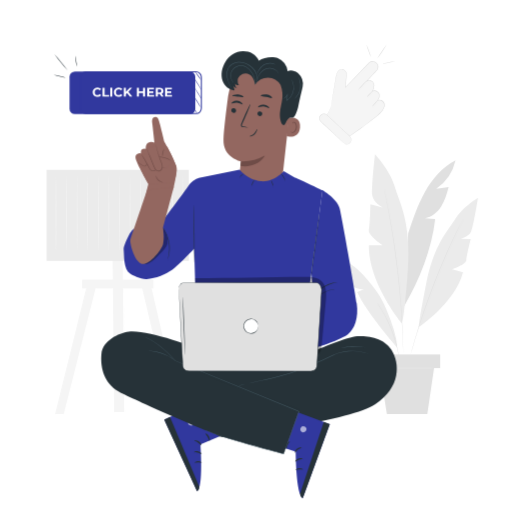
t = 0.00 s
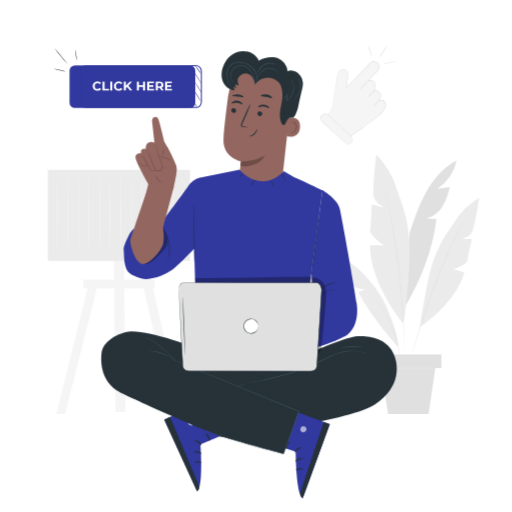
t = 1.05 s
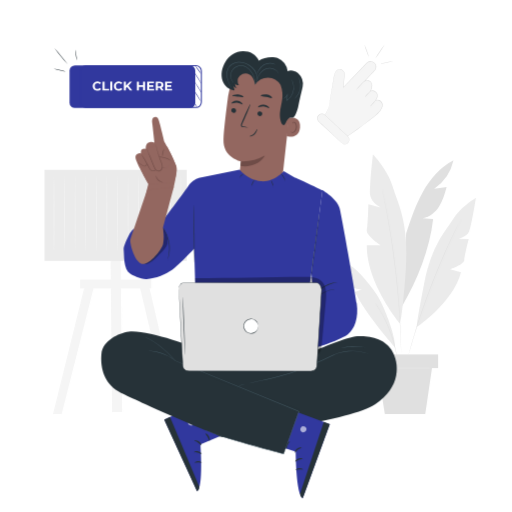
t = 1.95 s
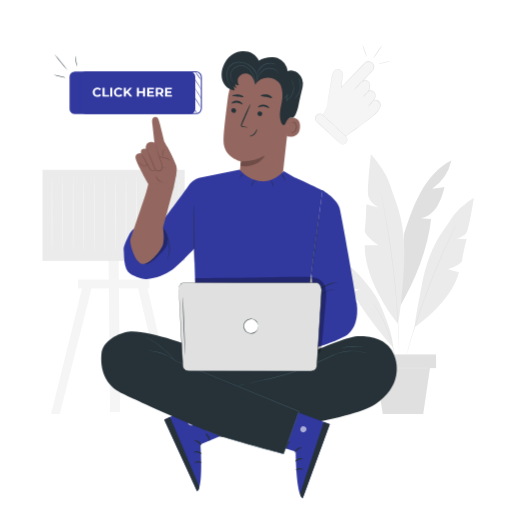
t = 3.00 s
t = 4.05 s: frame unchanged from t = 1.95 s, image omitted
t = 4.95 s: frame unchanged from t = 1.05 s, image omitted

The animated SVG that drew these frames (rendered in a browser with its animation timeline set to each time). Animation: 2 CSS @keyframes rules; one cycle of 6.00 s, repeats indefinitely.

<svg class="animated" id="freepik_stories-click-here" xmlns="http://www.w3.org/2000/svg" viewBox="0 0 500 500" version="1.1" xmlns:xlink="http://www.w3.org/1999/xlink" xmlns:svgjs="http://svgjs.com/svgjs"><style>svg#freepik_stories-click-here:not(.animated) .animable {opacity: 0;}svg#freepik_stories-click-here.animated #freepik--background-complete--inject-2 {animation: 6s Infinite  linear shake;animation-delay: 0s;}svg#freepik_stories-click-here.animated #freepik--Button--inject-2 {animation: 1.5s Infinite  linear floating;animation-delay: 0s;}            @keyframes shake {                10%, 90% {                    transform: translate3d(-1px, 0, 0);                  }                  20%, 80% {                    transform: translate3d(2px, 0, 0);                  }                  30%, 50%, 70% {                    transform: translate3d(-4px, 0, 0);                  }                  40%, 60% {                    transform: translate3d(4px, 0, 0);                  }            }                    @keyframes floating {                0% {                    opacity: 1;                    transform: translateY(0px);                }                50% {                    transform: translateY(-10px);                }                100% {                    opacity: 1;                    transform: translateY(0px);                }            }        .animator-hidden { display: none; }</style><g id="freepik--background-complete--inject-2" class="animable" style="transform-origin: 256.145px 223.765px;"><path d="M444.85,156.54c-12.92,6.69-22.82,18.2-29.94,30.87S403.2,214,398.66,227.8l-4,71.21c15-25.55,27.08-55.59,30.34-85l-10-.89c6.71-1,12.34-5.88,15.92-11.64s5.42-12.39,7.22-18.93L426,184.33A45.25,45.25,0,0,0,444.85,156.54Z" style="fill: rgb(224, 224, 224); transform-origin: 419.755px 227.775px;" id="elkre3xu99sgk" class="animable"></path><path d="M392.46,315.69s-32.62-39-32.24-76.26h13.17s-14.31-9.4-13.17-14.67,1.5-25.21,1.5-25.21l12,3s-9-4.51-10.16-11.66,2.63-40.26,2.63-40.26,14.68,15.43,19.2,31.23,16.37,34.24,12.89,82.39S392.46,315.69,392.46,315.69Z" style="fill: rgb(235, 235, 235); transform-origin: 379.533px 233.16px;" id="elzlapb8a3pu" class="animable"></path><path d="M409,319.38s35.33-23.53,43.18-53.56l-10.59-2.88s13.56-4.43,13.81-8.91,4.3-20.6,4.3-20.6l-10.34-.21s8.25-1.66,10.72-7.16,6.7-32.94,6.7-32.94S451.59,202.31,444.5,214,423.84,238,416.1,277.45,409,319.38,409,319.38Z" style="fill: rgb(235, 235, 235); transform-origin: 437.884px 256.25px;" id="elr2l5x2wzuup" class="animable"></path><path d="M375.15,184.66a2.13,2.13,0,0,1,.11.41l.28,1.2c.24,1.08.59,2.64,1,4.63s1,4.48,1.54,7.35,1.25,6.13,1.91,9.75c1.39,7.24,2.86,15.89,4.38,25.51s2.93,20.24,4.24,31.4,2.27,21.84,3,31.55,1.26,18.47,1.56,25.83c.19,3.68.27,7,.37,9.94s.15,5.44.17,7.5.05,3.63.06,4.74v1.24c0,.27,0,.42,0,.42a1.8,1.8,0,0,1,0-.42c0-.31,0-.71-.05-1.24,0-1.11-.09-2.7-.16-4.74s-.14-4.57-.27-7.49-.23-6.26-.44-9.93c-.34-7.36-.92-16.11-1.67-25.81s-1.8-20.37-3.08-31.53-2.75-21.76-4.2-31.39-2.92-18.27-4.26-25.51c-.64-3.63-1.29-6.89-1.84-9.77s-1-5.34-1.45-7.36-.71-3.56-.93-4.65c-.1-.51-.17-.91-.23-1.21A2.26,2.26,0,0,1,375.15,184.66Z" style="fill: rgb(224, 224, 224); transform-origin: 384.46px 265.395px;" id="elucb2u92rs8c" class="animable"></path><path d="M387.93,339.58s-29.84-33.84-39.11-54.3l7-3c-5.08.84-10.27-1.34-14.2-4.65S334.8,270,332,265.69l9.21-1.55a34.25,34.25,0,0,1-20.13-15.59c10.87,1.79,20.71,7.76,28.82,15.22,6.56,6,12.12,13.06,17.46,20.22a69,69,0,0,1,6.79,11.15C379.13,305.5,388,327.15,387.93,339.58Z" style="fill: rgb(235, 235, 235); transform-origin: 354.505px 294.065px;" id="el37y533uykkj" class="animable"></path><path d="M452.64,212.82a1.77,1.77,0,0,1-.14.35c-.12.24-.27.57-.46,1-.43.88-1.05,2.14-1.83,3.75s-1.77,3.61-2.88,5.94-2.39,4.95-3.74,7.89c-2.76,5.86-5.92,12.89-9.33,20.75s-7,16.57-10.54,25.78-6.76,18.07-9.55,26.17-5.16,15.43-7.06,21.62c-1,3.08-1.8,5.9-2.55,8.36s-1.37,4.59-1.87,6.33-.9,3.06-1.17,4l-.32,1a2.47,2.47,0,0,1-.13.35,1.87,1.87,0,0,1,.08-.37q.09-.39.27-1.05c.25-.95.61-2.3,1.08-4s1.06-3.88,1.78-6.35,1.51-5.3,2.47-8.39c1.86-6.2,4.22-13.55,7-21.67s6-17,9.52-26.2,7.19-17.92,10.59-25.78,6.64-14.87,9.44-20.71c1.37-2.94,2.68-5.56,3.81-7.87s2.13-4.29,3-5.9l1.91-3.71q.33-.6.51-1A2.83,2.83,0,0,1,452.64,212.82Z" style="fill: rgb(224, 224, 224); transform-origin: 426.855px 279.465px;" id="elkgl6r6p95s" class="animable"></path><path d="M390.46,354.09a4.4,4.4,0,0,1-.13-.63c-.07-.46-.17-1.06-.28-1.79s-.26-1.74-.46-2.84-.39-2.37-.69-3.75c-.53-2.77-1.3-6.05-2.27-9.65s-2.25-7.5-3.76-11.53-3.19-7.78-4.81-11.14-3.24-6.31-4.67-8.74c-.69-1.23-1.38-2.3-2-3.26s-1.1-1.78-1.54-2.44l-1-1.53a2.56,2.56,0,0,1-.31-.56,3.31,3.31,0,0,1,.4.5l1.05,1.48c.46.64,1,1.44,1.61,2.39s1.32,2,2,3.23c1.48,2.42,3.11,5.37,4.79,8.72s3.33,7.13,4.87,11.17,2.74,8,3.73,11.59,1.68,6.91,2.17,9.7c.28,1.39.44,2.66.61,3.77s.3,2.07.38,2.86.14,1.34.18,1.81A2.58,2.58,0,0,1,390.46,354.09Z" style="fill: rgb(224, 224, 224); transform-origin: 379.5px 325.16px;" id="elwodv8qxoz78" class="animable"></path><rect x="364.52" y="346.13" width="65.32" height="13.32" style="fill: rgb(224, 224, 224); transform-origin: 397.18px 352.79px;" id="elsrt70l3k8c" class="animable"></rect><polygon points="370.75 359.44 377.81 404.24 417.28 404.24 423.87 359.44 370.75 359.44" style="fill: rgb(224, 224, 224); transform-origin: 397.31px 381.84px;" id="elyo2xpxv5sfn" class="animable"></polygon><path d="M425.84,359.44c0,.15-12.36.26-27.6.26s-27.6-.11-27.6-.26,12.36-.26,27.6-.26S425.84,359.3,425.84,359.44Z" style="fill: rgb(235, 235, 235); transform-origin: 398.24px 359.44px;" id="eljkkvucupfj" class="animable"></path><path d="M323.36,103.16a28.71,28.71,0,0,1-4.36,9.32l4.29,4h0L341.59,133l-.43.2s15.84-11.06,20.22-14.67c3.61-3,13.27-9.12,14.06-15.08a5.11,5.11,0,0,0-2.84-5.23,4,4,0,0,0-4.17.33s4.26-5,.89-8.28-6-.71-6-.71,4.17-6.35.3-9.87a5,5,0,0,0-5.65-.3l1.57-1.68L367.63,69a5.43,5.43,0,0,0,0-7.5,5.28,5.28,0,0,0-7.57.06L337.3,85.38l1.16-13c.29-3.37-4.26-5.81-6.28-4.57,0,0-3.11,1.21-4,6.48C327.59,78.27,323.36,103.16,323.36,103.16Z" style="fill: rgb(245, 245, 245); transform-origin: 347.24px 96.5655px;" id="elw8sc2p4a8tr" class="animable"></path><path d="M323.36,103.16s0-.22.08-.65.16-1.07.29-1.89c.27-1.68.66-4.12,1.17-7.27l1.9-11.52q.56-3.37,1.19-7.21a12.34,12.34,0,0,1,1.17-3.86,6.78,6.78,0,0,1,2.95-3.1l0,0a3.46,3.46,0,0,1,2.6-.19A6.27,6.27,0,0,1,337,68.77a4.94,4.94,0,0,1,1.53,2.28c.07.23.09.47.14.7s0,.49,0,.72l-.12,1.37q-.48,5.52-1,11.56l-.42-.19,20.73-21.66c.47-.48.93-1,1.4-1.46a10.37,10.37,0,0,1,1.52-1.42,5.64,5.64,0,0,1,4.12-.89,5.49,5.49,0,0,1,4.44,6.54,6,6,0,0,1-.83,2.06A12.09,12.09,0,0,1,367.09,70l-2.94,3.15-6,6.39-.35-.45a5.51,5.51,0,0,1,3.91-.63,5.34,5.34,0,0,1,1.59.63,2.42,2.42,0,0,1,.68.55,5,5,0,0,1,.56.66,5.44,5.44,0,0,1,1,3.2,12.49,12.49,0,0,1-2,6.17l-.44-.36a4.1,4.1,0,0,1,4.07-.8A5.87,5.87,0,0,1,369,89.61a5,5,0,0,1,.74.72l.35.4.27.46a5.08,5.08,0,0,1,.21,4,11.34,11.34,0,0,1-1.93,3.49l-.37-.41a4.3,4.3,0,0,1,4.1-.5,5.36,5.36,0,0,1,3.38,4.87,7.47,7.47,0,0,1-.32,2,13.06,13.06,0,0,1-1.88,3.47c-3.21,4.11-7.38,7-11.13,9.85s-7.46,5.65-11,8.2l-10.15,7.15-.21-.36.43-.2-.05.35L323.2,116.59h.19l-.1.1-.1-.09-4.27-4-.07-.07.06-.08a29.48,29.48,0,0,0,3.6-6.73c.31-.81.51-1.45.64-1.88s.21-.64.21-.64a18.17,18.17,0,0,1-.74,2.56,28.37,28.37,0,0,1-3.53,6.83v-.15c1.24,1.15,2.62,2.42,4.3,4h-.19l.09-.1.11.09,18.34,16.46.24.21-.29.13-.43.2L341,133l10.12-7.19c3.52-2.56,7.25-5.21,10.95-8.21s7.9-5.76,11-9.78a12.34,12.34,0,0,0,1.79-3.31,7.29,7.29,0,0,0,.3-1.84,5,5,0,0,0-.4-1.81,4.83,4.83,0,0,0-2.64-2.56,3.77,3.77,0,0,0-3.59.45L367,99.88l1.22-1.52a10.52,10.52,0,0,0,1.81-3.3,4.48,4.48,0,0,0-.17-3.61A5.67,5.67,0,0,0,367,89.09a3.54,3.54,0,0,0-3.49.66L362.13,91l.95-1.59a11.83,11.83,0,0,0,1.9-5.86,4.35,4.35,0,0,0-3.37-4.49,4.92,4.92,0,0,0-3.5.58l-1.59.88,1.24-1.32,6-6.39q1.49-1.58,2.94-3.15A11,11,0,0,0,368,68.07a5.47,5.47,0,0,0,.75-1.86A5,5,0,0,0,368,62.4a5,5,0,0,0-3.23-2.07,5.05,5.05,0,0,0-3.71.79,10.08,10.08,0,0,0-1.44,1.35l-1.4,1.46L337.47,85.54,337,86l.07-.68c.36-4,.71-7.88,1.05-11.55a7.09,7.09,0,0,0,0-2.64,4.54,4.54,0,0,0-1.39-2.08,5.7,5.7,0,0,0-2.16-1.2,3.07,3.07,0,0,0-2.28.13h0l0,0a6.43,6.43,0,0,0-2.75,2.9,11.83,11.83,0,0,0-1.15,3.74c-.44,2.55-.86,5-1.24,7.21-.78,4.48-1.45,8.34-2,11.5s-1,5.58-1.28,7.25c-.15.82-.26,1.44-.35,1.88S323.36,103.16,323.36,103.16Z" style="fill: rgb(224, 224, 224); transform-origin: 347.3px 96.5642px;" id="el807rylnbr77" class="animable"></path><g id="elpwnyzeqiv5p"><path d="M327.36,106.27h.3a4.25,4.25,0,0,1,4.25,4.25v30.86a4.24,4.24,0,0,1-4.24,4.24h-.3a4.25,4.25,0,0,1-4.25-4.25V110.52a4.24,4.24,0,0,1,4.24-4.24Z" style="fill: rgb(245, 245, 245); transform-origin: 327.515px 125.945px; transform: rotate(-46.93deg);" class="animable" id="elm1phutrntb"></path></g><path d="M335.78,139.69s.24.2.75.49a4.22,4.22,0,0,0,4.17,0,5.31,5.31,0,0,0,1.55-1.49,4.07,4.07,0,0,0-.22-4.84l-23-21.43a4,4,0,0,0-4-.87,4.55,4.55,0,0,0-2.76,2.88,4,4,0,0,0,.83,3.73c.95.95,2,1.89,2.95,2.79l10.29,9.71,6.9,6.57,1.86,1.81a5.3,5.3,0,0,1,.62.66,6,6,0,0,1-.7-.58l-1.93-1.73-7-6.44-10.37-9.61c-1-.92-2-1.8-3-2.82a4.53,4.53,0,0,1-1-4.24,5.15,5.15,0,0,1,3.13-3.27,4.57,4.57,0,0,1,4.51,1c9,8.41,17.1,16,22.91,21.6a4.42,4.42,0,0,1,.17,5.27,5.29,5.29,0,0,1-1.68,1.54,4.31,4.31,0,0,1-1.84.53,4.24,4.24,0,0,1-2.52-.65A2.83,2.83,0,0,1,335.78,139.69Z" style="fill: rgb(224, 224, 224); transform-origin: 327.393px 125.874px;" id="elny1gpajltv9" class="animable"></path><path d="M349.52,88a36.74,36.74,0,0,1,4.15-4.85,35.83,35.83,0,0,1,4.56-4.46,36.71,36.71,0,0,1-4.14,4.85A35.5,35.5,0,0,1,349.52,88Z" style="fill: rgb(224, 224, 224); transform-origin: 353.875px 83.345px;" id="el1mf1m0dojs6" class="animable"></path><path d="M358.14,94.89a12.88,12.88,0,0,1,2.38-3,13.41,13.41,0,0,1,2.79-2.58,12.58,12.58,0,0,1-2.38,3A12.85,12.85,0,0,1,358.14,94.89Z" style="fill: rgb(224, 224, 224); transform-origin: 360.725px 92.1px;" id="elhk3ibsi7y" class="animable"></path><path d="M363.27,104.06a12.91,12.91,0,0,1,2.38-3,12.52,12.52,0,0,1,2.8-2.57,13,13,0,0,1-2.38,3A12.73,12.73,0,0,1,363.27,104.06Z" style="fill: rgb(224, 224, 224); transform-origin: 365.86px 101.275px;" id="elkjcnb5rd9ls" class="animable"></path><path d="M362.35,55.88a37.83,37.83,0,0,1-2.52-6.12,38.56,38.56,0,0,1-2-6.31,38.43,38.43,0,0,1,2.52,6.12A38.56,38.56,0,0,1,362.35,55.88Z" style="fill: rgb(224, 224, 224); transform-origin: 360.09px 49.665px;" id="elik96391xmk" class="animable"></path><path d="M368.3,57.33a64,64,0,0,1,4.53-7.18,63.48,63.48,0,0,1,5-6.86,64.28,64.28,0,0,1-4.54,7.18A62.69,62.69,0,0,1,368.3,57.33Z" style="fill: rgb(224, 224, 224); transform-origin: 373.065px 50.31px;" id="elqtsl26bhtf" class="animable"></path><path d="M372.63,62.42a43.22,43.22,0,0,1,6.68-1.7,42.28,42.28,0,0,1,6.79-1.15,40.58,40.58,0,0,1-6.67,1.71A41.56,41.56,0,0,1,372.63,62.42Z" style="fill: rgb(224, 224, 224); transform-origin: 379.365px 60.995px;" id="eluxn2teha0q" class="animable"></path><polygon points="85.93 274.4 53.82 404.23 62.27 404.23 95.17 274.4 85.93 274.4" style="fill: rgb(245, 245, 245); transform-origin: 74.495px 339.315px;" id="elxxsiuefvz5a" class="animable"></polygon><polygon points="146.41 274.4 176.45 404.23 168 404.23 137.16 274.4 146.41 274.4" style="fill: rgb(245, 245, 245); transform-origin: 156.805px 339.315px;" id="elha73jnmr7td" class="animable"></polygon><polygon points="121.31 402.32 111.47 402.32 110 253.31 119.84 253.31 121.31 402.32" style="fill: rgb(245, 245, 245); transform-origin: 115.655px 327.815px;" id="el4lolpu9957c" class="animable"></polygon><rect x="45.51" y="165.8" width="138.83" height="88.94" style="fill: rgb(235, 235, 235); transform-origin: 114.925px 210.27px;" id="el3ukl06kh7x9" class="animable"></rect><rect x="80.12" y="273.04" width="69.68" height="8.59" style="fill: rgb(245, 245, 245); transform-origin: 114.96px 277.335px;" id="el24ha18i27f8" class="animable"></rect><path d="M54.73,243.14a8.48,8.48,0,0,1,.1,1.63h-.19c-.14-4.35-.25-18.76-.25-35.84,0-10.3.08-19.63.1-26.49,0-3.32.08-6,.11-8,0-.89,0-1.61.06-2.19a4.12,4.12,0,0,1,.07-.76,2.67,2.67,0,0,1,.07.76c0,.58,0,1.3.07,2.19,0,2,.06,4.71.11,8,0,6.86.06,16.19.1,26.49,0,17.08-.11,31.49-.25,35.84h-.19A10.77,10.77,0,0,1,54.73,243.14Z" style="fill: rgb(245, 245, 245); transform-origin: 54.735px 208.13px;" id="elvdfsowdob79" class="animable"></path><path d="M65.07,243.14a10.77,10.77,0,0,1,.09,1.63H65c-.14-4.35-.25-18.76-.25-35.84,0-10.3.08-19.63.1-26.49.05-3.32.09-6,.11-8,0-.89,0-1.61.07-2.19a2.67,2.67,0,0,1,.07-.76,3.75,3.75,0,0,1,.06.76c0,.58,0,1.3.07,2.19,0,2,.06,4.71.11,8,0,6.86.06,16.19.1,26.49,0,17.08-.11,31.49-.25,35.84H65A8.48,8.48,0,0,1,65.07,243.14Z" style="fill: rgb(245, 245, 245); transform-origin: 65.095px 208.13px;" id="el2nfq96law3j" class="animable"></path><path d="M75.4,243.14a10.77,10.77,0,0,1,.09,1.63H75.3c-.14-4.35-.24-18.76-.24-35.84,0-10.3.07-19.63.1-26.49,0-3.32.08-6,.11-8,0-.89,0-1.61.06-2.19a3.23,3.23,0,0,1,.07-.76,3.23,3.23,0,0,1,.07.76c0,.58,0,1.3.06,2.19,0,2,.07,4.71.11,8,0,6.86.06,16.19.1,26.49,0,17.08-.1,31.49-.25,35.84H75.3A9.71,9.71,0,0,1,75.4,243.14Z" style="fill: rgb(245, 245, 245); transform-origin: 75.4px 208.13px;" id="el9annoul7dte" class="animable"></path><path d="M85.73,243.14a9.71,9.71,0,0,1,.1,1.63h-.19c-.15-4.35-.25-18.76-.25-35.84,0-10.3.07-19.63.1-26.49,0-3.32.08-6,.11-8,0-.89.05-1.61.06-2.19a3.23,3.23,0,0,1,.07-.76,3.23,3.23,0,0,1,.07.76c0,.58,0,1.3.06,2.19,0,2,.07,4.71.11,8,0,6.86.06,16.19.1,26.49,0,17.08-.1,31.49-.24,35.84h-.19A10.77,10.77,0,0,1,85.73,243.14Z" style="fill: rgb(245, 245, 245); transform-origin: 85.73px 208.13px;" id="el88koe6ytctu" class="animable"></path><path d="M96.06,243.14a8.48,8.48,0,0,1,.1,1.63H96c-.14-4.35-.25-18.76-.25-35.84,0-10.3.08-19.63.1-26.49.05-3.32.08-6,.11-8,0-.89,0-1.61.06-2.19a4.12,4.12,0,0,1,.07-.76,2.67,2.67,0,0,1,.07.76c0,.58,0,1.3.07,2.19,0,2,.06,4.71.11,8,0,6.86.06,16.19.1,26.49,0,17.08-.11,31.49-.25,35.84H96A10.77,10.77,0,0,1,96.06,243.14Z" style="fill: rgb(245, 245, 245); transform-origin: 96.095px 208.13px;" id="elcc0svkfh4m7" class="animable"></path><path d="M106.4,243.14a10.77,10.77,0,0,1,.09,1.63h-.19c-.14-4.35-.25-18.76-.25-35.84,0-10.3.08-19.63.1-26.49,0-3.32.09-6,.11-8,0-.89,0-1.61.07-2.19a2.67,2.67,0,0,1,.07-.76,3.75,3.75,0,0,1,.06.76c0,.58,0,1.3.07,2.19,0,2,.06,4.71.11,8,0,6.86.06,16.19.1,26.49,0,17.08-.11,31.49-.25,35.84h-.19A8.48,8.48,0,0,1,106.4,243.14Z" style="fill: rgb(245, 245, 245); transform-origin: 106.395px 208.13px;" id="el44ae8ugvb73" class="animable"></path><path d="M116.73,243.14a10.77,10.77,0,0,1,.09,1.63h-.19c-.14-4.35-.24-18.76-.24-35.84,0-10.3.07-19.63.1-26.49,0-3.32.08-6,.11-8,0-.89,0-1.61.06-2.19a3.23,3.23,0,0,1,.07-.76,3.23,3.23,0,0,1,.07.76c0,.58,0,1.3.06,2.19,0,2,.07,4.71.11,8,0,6.86.06,16.19.1,26.49,0,17.08-.1,31.49-.25,35.84h-.19A9.71,9.71,0,0,1,116.73,243.14Z" style="fill: rgb(245, 245, 245); transform-origin: 116.73px 208.13px;" id="ellybe71ywbem" class="animable"></path><path d="M127.06,243.14a9.71,9.71,0,0,1,.1,1.63H127c-.15-4.35-.25-18.76-.25-35.84,0-10.3.07-19.63.1-26.49,0-3.32.08-6,.11-8,0-.89,0-1.61.06-2.19a3.23,3.23,0,0,1,.07-.76,3.23,3.23,0,0,1,.07.76c0,.58,0,1.3.06,2.19,0,2,.07,4.71.11,8,0,6.86.06,16.19.1,26.49,0,17.08-.1,31.49-.24,35.84H127A10.77,10.77,0,0,1,127.06,243.14Z" style="fill: rgb(245, 245, 245); transform-origin: 127.09px 208.13px;" id="eldg3zeuku8pn" class="animable"></path><path d="M137.39,243.14a8.48,8.48,0,0,1,.1,1.63h-.19c-.14-4.35-.25-18.76-.25-35.84,0-10.3.08-19.63.1-26.49,0-3.32.08-6,.11-8,0-.89.05-1.61.06-2.19a4.12,4.12,0,0,1,.07-.76,2.67,2.67,0,0,1,.07.76c0,.58,0,1.3.07,2.19,0,2,.06,4.71.11,8,0,6.86.06,16.19.1,26.49,0,17.08-.11,31.49-.25,35.84h-.19A10.77,10.77,0,0,1,137.39,243.14Z" style="fill: rgb(245, 245, 245); transform-origin: 137.395px 208.13px;" id="elaqpkdlewxsw" class="animable"></path><path d="M147.73,243.14a10.77,10.77,0,0,1,.09,1.63h-.19c-.14-4.35-.25-18.76-.25-35.84,0-10.3.08-19.63.1-26.49.05-3.32.09-6,.11-8,0-.89,0-1.61.07-2.19a2.67,2.67,0,0,1,.07-.76,4.12,4.12,0,0,1,.07.76c0,.58,0,1.3.06,2.19,0,2,.06,4.71.11,8,0,6.86.06,16.19.1,26.49,0,17.08-.11,31.49-.25,35.84h-.19A8.48,8.48,0,0,1,147.73,243.14Z" style="fill: rgb(245, 245, 245); transform-origin: 147.725px 208.13px;" id="el16prns198h2" class="animable"></path><path d="M158.06,243.14a10.77,10.77,0,0,1,.09,1.63H158c-.14-4.35-.24-18.76-.24-35.84,0-10.3.07-19.63.1-26.49,0-3.32.08-6,.11-8,0-.89,0-1.61.06-2.19a3.23,3.23,0,0,1,.07-.76,3.23,3.23,0,0,1,.07.76c0,.58,0,1.3.06,2.19,0,2,.07,4.71.11,8,0,6.86.06,16.19.1,26.49,0,17.08-.1,31.49-.25,35.84H158A9.71,9.71,0,0,1,158.06,243.14Z" style="fill: rgb(245, 245, 245); transform-origin: 158.1px 208.13px;" id="elofe9mcxz2g" class="animable"></path><path d="M168.39,243.14a9.71,9.71,0,0,1,.1,1.63h-.19c-.15-4.35-.25-18.76-.25-35.84,0-10.3.07-19.63.1-26.49,0-3.32.08-6,.11-8,0-.89.05-1.61.06-2.19a3.23,3.23,0,0,1,.07-.76,3.23,3.23,0,0,1,.07.76c0,.58,0,1.3.06,2.19,0,2,.07,4.71.11,8,0,6.86.06,16.19.1,26.49,0,17.08-.1,31.49-.24,35.84h-.19A10.77,10.77,0,0,1,168.39,243.14Z" style="fill: rgb(245, 245, 245); transform-origin: 168.39px 208.13px;" id="eluu9h02kqsyd" class="animable"></path><path d="M178.72,243.14a8.48,8.48,0,0,1,.1,1.63h-.19c-.14-4.35-.25-18.76-.25-35.84,0-10.3.08-19.63.1-26.49.05-3.32.08-6,.11-8,0-.89,0-1.61.06-2.19a4.12,4.12,0,0,1,.07-.76,2.67,2.67,0,0,1,.07.76c0,.58,0,1.3.07,2.19,0,2,.06,4.71.11,8,0,6.86.06,16.19.1,26.49,0,17.08-.11,31.49-.25,35.84h-.19A10.77,10.77,0,0,1,178.72,243.14Z" style="fill: rgb(245, 245, 245); transform-origin: 178.725px 208.13px;" id="elmig784izx2f" class="animable"></path></g><g id="freepik--Character--inject-2" class="animable" style="transform-origin: 243.187px 268.134px;"><path d="M283.69,102.27l-7.79,70.19c-1.33,11.94-5.72,29.2-24.49,26.25h0c-16.1-3.8-18.52-19.78-17.27-30.92.59-5.28,1.07-9.69,1.1-10.23,0,0-17.68-3.67-17-21.5.33-8.61,2.44-26.31,4.54-42.29a33.22,33.22,0,0,1,34.62-28.84l1.72.08C277.6,67,286.21,83.85,283.69,102.27Z" style="fill: rgb(147, 103, 96); transform-origin: 251.17px 131.965px;" id="eljnwa52akqv" class="animable"></path><path d="M235.24,157.56a43.08,43.08,0,0,0,23.54-5.7s-6.31,12.73-24,10.23Z" style="fill: rgb(111, 76, 71); transform-origin: 246.78px 157.138px;" id="elx1fjrzg66je" class="animable"></path><path d="M252,104.73c.31.4,2.55-1,5.51-.7s5,2,5.35,1.67c.18-.16-.11-.85-1-1.65a7.48,7.48,0,0,0-4.24-1.79,7.2,7.2,0,0,0-4.43,1C252.26,103.91,251.89,104.55,252,104.73Z" style="fill: rgb(38, 50, 56); transform-origin: 257.446px 103.984px;" id="elwhxd0pw1t" class="animable"></path><path d="M251.37,110.85a2.42,2.42,0,0,0,2.2,2.55,2.31,2.31,0,0,0,2.59-2.05,2.41,2.41,0,0,0-2.2-2.54A2.31,2.31,0,0,0,251.37,110.85Z" style="fill: rgb(38, 50, 56); transform-origin: 253.765px 111.105px;" id="elcfuihxznffp" class="animable"></path><path d="M242.09,124.38c0-.16-1.66-.54-4.4-1-.7-.11-1.35-.28-1.45-.76a3.55,3.55,0,0,1,.57-2l2.34-5.22c3.25-7.44,5.64-13.57,5.34-13.69s-3.18,5.79-6.43,13.23q-1.19,2.74-2.25,5.25a4,4,0,0,0-.5,2.73,1.73,1.73,0,0,0,1.1,1.08,4.31,4.31,0,0,0,1.18.22C240.35,124.43,242.07,124.53,242.09,124.38Z" style="fill: rgb(38, 50, 56); transform-origin: 239.883px 113.08px;" id="elk56bg3sahff" class="animable"></path><path d="M254.67,93.77c.21.69,2.63.49,5.45,1s5.07,1.41,5.47.82c.19-.29-.18-1-1.07-1.65a9,9,0,0,0-4-1.68,8.76,8.76,0,0,0-4.31.31C255.14,92.94,254.59,93.44,254.67,93.77Z" style="fill: rgb(38, 50, 56); transform-origin: 260.15px 93.953px;" id="el4admezs9e56" class="animable"></path><path d="M226.88,93.77c.25.57,2.63.26,5.43.52s5.09.91,5.45.38c.16-.25-.24-.78-1.16-1.33a9.88,9.88,0,0,0-4-1.19,10.21,10.21,0,0,0-4.24.5C227.29,93,226.78,93.49,226.88,93.77Z" style="fill: rgb(38, 50, 56); transform-origin: 232.331px 93.4889px;" id="elou34xsyxc2" class="animable"></path><path d="M281.57,115.39c.31-.12,12.43-3,11.43,9.16s-13,8.64-13,8.29S281.57,115.39,281.57,115.39Z" style="fill: rgb(147, 103, 96); transform-origin: 286.529px 124.294px;" id="elcv00kmakizd" class="animable"></path><path d="M284.09,128.54c.06,0,.2.17.55.36a2.1,2.1,0,0,0,1.58.16c1.32-.36,2.57-2.31,2.81-4.5a7,7,0,0,0-.34-3.08,2.46,2.46,0,0,0-1.46-1.76,1.09,1.09,0,0,0-1.3.48c-.19.32-.13.57-.2.59s-.24-.23-.1-.72a1.31,1.31,0,0,1,.54-.72,1.59,1.59,0,0,1,1.19-.22,3,3,0,0,1,2.06,2.07,7.1,7.1,0,0,1,.46,3.45c-.28,2.45-1.72,4.64-3.52,5a2.3,2.3,0,0,1-1.92-.48C284.09,128.84,284.05,128.56,284.09,128.54Z" style="fill: rgb(111, 76, 71); transform-origin: 287.002px 124.396px;" id="elwn0ryr9ybef" class="animable"></path><path d="M243.91,133.11c-.09-.32,2.37-.74,4.31-2.76a13.76,13.76,0,0,0,2.06-2.95c.46-.84.8-1.36.93-1.3s0,.65-.3,1.58a8.92,8.92,0,0,1-2,3.34,7.23,7.23,0,0,1-3.38,2C244.56,133.27,243.93,133.22,243.91,133.11Z" style="fill: rgb(38, 50, 56); transform-origin: 247.584px 129.648px;" id="el518wnb59hsd" class="animable"></path><path d="M226,100.9c.31.4,2.55-1,5.51-.7s5,2,5.35,1.66c.18-.15-.11-.84-1-1.64a7.41,7.41,0,0,0-4.24-1.79,7.2,7.2,0,0,0-4.43,1C226.23,100.08,225.86,100.72,226,100.9Z" style="fill: rgb(38, 50, 56); transform-origin: 231.441px 100.15px;" id="el9fbi3lfjhew" class="animable"></path><path d="M225.8,107.69a2.42,2.42,0,0,0,2.2,2.55,2.31,2.31,0,0,0,2.59-2,2.39,2.39,0,0,0-2.19-2.54A2.3,2.3,0,0,0,225.8,107.69Z" style="fill: rgb(38, 50, 56); transform-origin: 228.196px 107.969px;" id="eldlv4ukt7pa6" class="animable"></path><path d="M291.18,104.51c-.89,3.39-3,11.12-6,10.43-6-1.36-5.65,8.26-8.55,7.13s-3.58-8.78-3.25-11.83c1-9.53,4.66-16.37.63-27.25a14.5,14.5,0,0,0-12.27-7.23,14.75,14.75,0,0,0-12.54,7c-.62-3.33-2.36-8.33-5.37-9.87a8.64,8.64,0,0,0-9.5,1,7,7,0,0,0-1,9.17,3.37,3.37,0,0,1-3.79-1.27,5.73,5.73,0,0,0,1.59,4.27,5.26,5.26,0,0,1-3.08-2l1,4.12c-5,.25-10.09-4.51-11.59-8.82-2.27-6.54-.79-13.22,2.75-19.16s10-10.22,17-10.32,12.79,3.05,15.6,9.37c4.42-3.28,13.49-4.59,18.54-2.43a16.17,16.17,0,0,1,9.5,12.58c3.1-1.39,6.88-.45,9.57,1.63l.65.54a14.38,14.38,0,0,1,4.48,13.17c-.32,1.92-.94,3.92-1.29,5.47C293.08,94.8,291.18,104.51,291.18,104.51Z" style="fill: rgb(38, 50, 56); transform-origin: 256.076px 86.0201px;" id="ely283ddodjpo" class="animable"></path><path d="M228.68,81.53s-.16-.09-.41-.31a7,7,0,0,1-1-1.06,10,10,0,0,1-2.09-5,9.55,9.55,0,0,1,2.17-7.6,10.32,10.32,0,0,1,8.92-3.6,11.42,11.42,0,0,1,4.81,1.76,15.4,15.4,0,0,1,3.59,3.13,18.7,18.7,0,0,1,3.77,7,18.38,18.38,0,0,1,.71,5.35c0,.64-.06,1.13-.11,1.46a2.11,2.11,0,0,1-.09.5,22.31,22.31,0,0,0-.86-7.21,18.84,18.84,0,0,0-3.79-6.84,13.22,13.22,0,0,0-8.09-4.69,9.94,9.94,0,0,0-8.49,3.4,9.25,9.25,0,0,0-2.17,7.24A10.26,10.26,0,0,0,227.41,80C228.16,81.05,228.71,81.49,228.68,81.53Z" style="fill: rgb(69, 90, 100); transform-origin: 237.114px 73.5336px;" id="el3mchn2agjcc" class="animable"></path><path d="M226.49,86.85a2.87,2.87,0,0,1-.37-.56c-.23-.38-.56-1-1-1.68a36.55,36.55,0,0,1-2.92-6.5,18.76,18.76,0,0,1-.89-4.87,13.75,13.75,0,0,1,.89-5.62,10.86,10.86,0,0,1,3.93-4.9,13.16,13.16,0,0,1,6.35-2.26,16,16,0,0,1,6.68.91,20.92,20.92,0,0,1,5.53,3,16.28,16.28,0,0,1,6.16,8.49,11.88,11.88,0,0,1-.19,7.09,9.62,9.62,0,0,1-.84,1.75,4,4,0,0,1-.4.55,15.61,15.61,0,0,0,1-2.37,11.91,11.91,0,0,0,0-6.92,16.07,16.07,0,0,0-6.09-8.21A18,18,0,0,0,232.57,61a12.83,12.83,0,0,0-6.11,2.17,10.45,10.45,0,0,0-3.77,4.66,13.42,13.42,0,0,0-.91,5.42,18.78,18.78,0,0,0,.81,4.78,40.35,40.35,0,0,0,2.75,6.51l.87,1.73A3.57,3.57,0,0,1,226.49,86.85Z" style="fill: rgb(69, 90, 100); transform-origin: 236.296px 73.6314px;" id="el2ufnqcipn92" class="animable"></path><path d="M286.85,97c-.06-.08,1.07-.91,2.46-2.65a17.26,17.26,0,0,0,3-16.3c-.69-2.12-1.45-3.3-1.36-3.34s.24.25.57.8a14.41,14.41,0,0,1,1.14,2.42,16.63,16.63,0,0,1-3.06,16.66,15,15,0,0,1-1.92,1.86A3.46,3.46,0,0,1,286.85,97Z" style="fill: rgb(69, 90, 100); transform-origin: 290.266px 85.8532px;" id="elspxmvrr0pmg" class="animable"></path><path d="M276.12,96.9c0-.05.58-.28,1.5-.94a8.55,8.55,0,0,0,2.89-3.64l.46-1.14-.08,1.23c-.11,1.66-.24,3.57-.37,5.65l-.39-.22a15.5,15.5,0,0,0,6.25-10.12,15.94,15.94,0,0,0-.16-5.54,21.84,21.84,0,0,0-1.78-4.83,1.57,1.57,0,0,1,.23.29,9.53,9.53,0,0,1,.54.88,14.46,14.46,0,0,1,1.36,3.58,15.41,15.41,0,0,1-6.16,16.14l-.43.3,0-.52.47-5.64.39.09a8.41,8.41,0,0,1-3.13,3.68,7.08,7.08,0,0,1-1.18.61A1.82,1.82,0,0,1,276.12,96.9Z" style="fill: rgb(69, 90, 100); transform-origin: 281.549px 87.945px;" id="elozw0vk9sj8" class="animable"></path><path d="M272.28,72.17a11.33,11.33,0,0,0-2.81-3.33A9.93,9.93,0,0,0,265.19,67a10.54,10.54,0,0,0-5.66.64,12.19,12.19,0,0,0-4.67,3.32,14.42,14.42,0,0,0-2.46,4,28.68,28.68,0,0,0-1.19,4.25,4.06,4.06,0,0,1,.06-1.2,14.62,14.62,0,0,1,.78-3.18,14.37,14.37,0,0,1,2.45-4.22,12.42,12.42,0,0,1,4.84-3.49,10.86,10.86,0,0,1,5.94-.63,10,10,0,0,1,4.42,2.06,8.75,8.75,0,0,1,2.12,2.51,7.27,7.27,0,0,1,.38.81A.87.87,0,0,1,272.28,72.17Z" style="fill: rgb(69, 90, 100); transform-origin: 261.735px 72.769px;" id="elhjc6uh7797r" class="animable"></path><path d="M269.32,63.25A17.35,17.35,0,0,0,266,62.07,11.8,11.8,0,0,0,258,63.4a14.75,14.75,0,0,0-5.59,6.09c-1,1.92-1.27,3.25-1.36,3.22a2.79,2.79,0,0,1,.15-.94,14.8,14.8,0,0,1,.88-2.45A14.19,14.19,0,0,1,257.72,63a11.62,11.62,0,0,1,8.4-1.24,9,9,0,0,1,2.43,1A3.22,3.22,0,0,1,269.32,63.25Z" style="fill: rgb(69, 90, 100); transform-origin: 260.185px 67.0856px;" id="elgrg6facsdu6" class="animable"></path><path d="M197.26,340.23,309,341.75s31.25-13.08,39.84-13.43,25.63.74,33.51,13.43c8.15,13.12,9.29,36.26-15.82,53.07-24.46,16.38-136.29,31.51-151.62,30.12L186.67,387s-.29-31.09,0-32.57,5-14.8,5-14.8Z" style="fill: rgb(38, 50, 56); transform-origin: 287.045px 376.648px;" id="elthzcs2c0hho" class="animable"></path><path d="M264.16,392.71l57.91,21.51-26.39,72.17c-6.74-2.94-6.93-45.34-6.93-45.34l-37.67-12.26Z" style="fill: #31389E; transform-origin: 286.575px 439.55px;" id="elt5td88tajtq" class="animable"></path><g id="eld5dele5sia"><g style="opacity: 0.6; transform-origin: 296.228px 419.262px;" class="animable" id="elbs4b0m36xyt"><path d="M293.78,417.59a3.14,3.14,0,0,1,4.11-.81,3,3,0,0,1,.84,4.06c-.87,1.28-3.17,1.82-4.36.84s-1.55-3.3-.4-4.33" style="fill: rgb(255, 255, 255); transform-origin: 296.228px 419.262px;" id="elk169kzkhyx" class="animable"></path></g></g><path d="M322.07,414.22,316.22,412,293.06,482.2s.22,3.73,2.62,4.19Z" style="fill: rgb(38, 50, 56); transform-origin: 307.565px 449.195px;" id="elu61xx4injn" class="animable"></path><path d="M288,442.08c.36.12,1.16-1.58,2.93-2.9s3.59-1.7,3.57-2.08-2.25-.59-4.36,1S287.6,442,288,442.08Z" style="fill: rgb(38, 50, 56); transform-origin: 291.183px 439.458px;" id="el66bvvjkto2a" class="animable"></path><path d="M288.32,450.8c.31.2,1.46-1.1,3.39-1.75s3.63-.43,3.75-.78-1.8-1.31-4.18-.46S288,450.67,288.32,450.8Z" style="fill: rgb(38, 50, 56); transform-origin: 291.861px 449.144px;" id="elgxm5zvjmu5b" class="animable"></path><path d="M295.8,458.41c.2-.29-1.39-1.43-3.65-1.23s-3.63,1.57-3.39,1.83,1.64-.39,3.5-.53S295.64,458.75,295.8,458.41Z" style="fill: rgb(38, 50, 56); transform-origin: 292.275px 458.114px;" id="el8s11u1sxw3o" class="animable"></path><path d="M279.68,438.34c.37,0,.48-1.83,1.34-3.77s2.06-3.27,1.83-3.56-2,.74-3,3S279.34,438.41,279.68,438.34Z" style="fill: rgb(38, 50, 56); transform-origin: 281.067px 434.652px;" id="elplpuw0llmm" class="animable"></path><path d="M271.74,433.49c.15.05.87-1.26,1.31-3.62a17.87,17.87,0,0,0,.22-4.21,20.45,20.45,0,0,0-.34-2.48,5,5,0,0,0-.46-1.4,1.62,1.62,0,0,0-1.81-.85,2.05,2.05,0,0,0-1.37,1.25,5.3,5.3,0,0,0-.31,1.42,13.5,13.5,0,0,0-.05,2.53,13.34,13.34,0,0,0,1,4.14c.94,2.24,2,3.29,2.16,3.2s-.64-1.34-1.29-3.51a15.18,15.18,0,0,1-.64-3.89,14,14,0,0,1,.12-2.31c.08-.84.31-1.49.72-1.56.16,0,.21,0,.38.23a4.3,4.3,0,0,1,.33,1,20.11,20.11,0,0,1,.39,2.3,21.64,21.64,0,0,1,.06,4C272,432,271.55,433.42,271.74,433.49Z" style="fill: rgb(38, 50, 56); transform-origin: 271.101px 427.19px;" id="elcilc09x8mvb" class="animable"></path><path d="M272.42,433.21c.1-.1-.91-1.26-3.15-2.23a12.44,12.44,0,0,0-4.13-1,13,13,0,0,0-2.54.12,3.17,3.17,0,0,0-2.66,1.64,1.78,1.78,0,0,0,.45,1.87,5.14,5.14,0,0,0,1.19.86,8.48,8.48,0,0,0,2.44.89,8.65,8.65,0,0,0,4.29-.18c2.39-.72,3.35-2,3.24-2.11s-1.26.79-3.45,1.22a9,9,0,0,1-3.82-.1,8.39,8.39,0,0,1-2.06-.83c-.73-.4-1.24-.91-1.06-1.17s.93-.76,1.65-.83a12.88,12.88,0,0,1,2.28-.18,14.31,14.31,0,0,1,3.87.62C271.11,432.53,272.29,433.39,272.42,433.21Z" style="fill: rgb(38, 50, 56); transform-origin: 266.134px 432.756px;" id="el3gac9muylp7" class="animable"></path><path d="M216.4,383.79l-56,26,32,69.88c6.48-3.46,3.34-45.75,3.34-45.75l36.59-15.18Z" style="fill: #31389E; transform-origin: 196.365px 431.73px;" id="elx7wnts89q6s" class="animable"></path><g id="elp1nn15xqgtm"><g style="opacity: 0.6; transform-origin: 186.517px 412.767px;" class="animable" id="elyxqdb1ezhh"><path d="M188.83,410.92a3.14,3.14,0,0,0-4.16-.49,3,3,0,0,0-.51,4.12c1,1.2,3.29,1.56,4.4.49s1.29-3.41.06-4.34" style="fill: rgb(255, 255, 255); transform-origin: 186.517px 412.767px;" id="ell71m4cv5xmf" class="animable"></path></g></g><path d="M160.37,409.78l5.65-2.62,28.61,68.12s.07,3.73-2.28,4.38Z" style="fill: rgb(38, 50, 56); transform-origin: 177.5px 443.41px;" id="el7njfz9f4hg7" class="animable"></path><path d="M196.57,434.88c-.35.15-1.29-1.49-3.15-2.67s-3.71-1.41-3.72-1.79,2.2-.77,4.43.7S196.91,434.81,196.57,434.88Z" style="fill: rgb(38, 50, 56); transform-origin: 193.181px 432.48px;" id="elzn6y5i3nvn" class="animable"></path><path d="M196.89,443.6c-.3.23-1.55-1-3.53-1.48s-3.65-.14-3.79-.48,1.69-1.45,4.13-.79S197.21,443.44,196.89,443.6Z" style="fill: rgb(38, 50, 56); transform-origin: 193.254px 442.136px;" id="el4yfyf0b2szx" class="animable"></path><path d="M190,451.78c-.21-.28,1.27-1.54,3.54-1.52s3.75,1.28,3.53,1.56-1.67-.26-3.53-.25S190.21,452.1,190,451.78Z" style="fill: rgb(38, 50, 56); transform-origin: 193.536px 451.08px;" id="elrsa9ytr8icg" class="animable"></path><path d="M204.52,430.5c-.38,0-.62-1.79-1.64-3.65s-2.31-3.1-2.09-3.41,2.08.58,3.25,2.8S204.86,430.54,204.52,430.5Z" style="fill: rgb(38, 50, 56); transform-origin: 202.806px 426.94px;" id="elrqsosq035jk" class="animable"></path><path d="M212.05,425c-.14.07-1-1.19-1.58-3.51a17.12,17.12,0,0,1-.56-4.18,19.65,19.65,0,0,1,.15-2.49,4.64,4.64,0,0,1,.34-1.44,1.62,1.62,0,0,1,1.74-1,2,2,0,0,1,1.47,1.13A5.2,5.2,0,0,1,214,415a13.88,13.88,0,0,1,.25,2.52,13.72,13.72,0,0,1-.64,4.19c-.76,2.31-1.78,3.45-1.9,3.36s.52-1.38,1-3.6a15.13,15.13,0,0,0,.33-3.92,13.57,13.57,0,0,0-.3-2.3c-.14-.82-.42-1.46-.84-1.5-.16,0-.21,0-.36.26a4.09,4.09,0,0,0-.24,1,19.37,19.37,0,0,0-.21,2.33,20.93,20.93,0,0,0,.25,4C211.73,423.6,212.24,425,212.05,425Z" style="fill: rgb(38, 50, 56); transform-origin: 212.08px 418.719px;" id="elpyk6f17hp6s" class="animable"></path><path d="M211.36,424.82c-.11-.1.8-1.34,2.95-2.47A12.41,12.41,0,0,1,220.9,421a3.18,3.18,0,0,1,2.79,1.42,1.81,1.81,0,0,1-.31,1.91,5.25,5.25,0,0,1-1.12.95,8.61,8.61,0,0,1-2.36,1.08,8.8,8.8,0,0,1-4.29.16c-2.44-.54-3.5-1.77-3.4-1.86s1.32.7,3.54,1a8.92,8.92,0,0,0,3.8-.4,7.87,7.87,0,0,0,2-1c.69-.45,1.17-1,1-1.24a2.17,2.17,0,0,0-1.7-.7,11.78,11.78,0,0,0-2.3,0,13.75,13.75,0,0,0-3.8.92C212.6,424,211.49,425,211.36,424.82Z" style="fill: rgb(38, 50, 56); transform-origin: 217.593px 423.84px;" id="elapd34vwir0k" class="animable"></path><path d="M191.7,339.64s-48.26-18-66-15.7c-9.93,1.31-25.46,8.89-26.65,21.62s1.93,29.76,19.1,38.05,85.71,39.05,102,43.78S277,443.22,277,443.22l15.42-44s-84.15-29.14-88.59-32.4-15.69-7.69-15.69-7.69Z" style="fill: rgb(38, 50, 56); transform-origin: 195.622px 383.478px;" id="el1os5uadsntk" class="animable"></path><path d="M359.47,345.61l-.34-.08-1-.3c-.85-.25-2.11-.62-3.75-1a40.88,40.88,0,0,0-14.17-1.05,47.9,47.9,0,0,0-9.66,1.84,34.1,34.1,0,0,0-5.09,2l-5.25,2.57c-7.22,3.45-15.29,7-23.87,10.37-17.2,6.89-33.71,10.16-45.48,12.84-5.9,1.3-10.68,2.38-14,3.16l-3.79.9-1,.22-.34.06a1,1,0,0,1,.32-.11l1-.27c.86-.23,2.12-.59,3.77-1,3.27-.84,8-2,13.93-3.32,11.76-2.77,28.22-6.09,45.36-13,8.58-3.39,16.64-6.9,23.86-10.33l5.26-2.54a34.3,34.3,0,0,1,5.17-2,46.53,46.53,0,0,1,9.75-1.79A40,40,0,0,1,354.46,344c1.64.42,2.89.82,3.74,1.11l.95.35Z" style="fill: rgb(69, 90, 100); transform-origin: 295.6px 359.869px;" id="elup6nlmh2foi" class="animable"></path><path d="M356.93,339.25c0,.09-1.47-.18-3.83-.43a57.54,57.54,0,0,0-18.45.95c-2.33.49-3.75.9-3.77.82a4.26,4.26,0,0,1,1-.39c.63-.22,1.56-.5,2.72-.79a48,48,0,0,1,9.25-1.38,49.09,49.09,0,0,1,9.33.42c1.19.18,2.14.36,2.79.51A4.72,4.72,0,0,1,356.93,339.25Z" style="fill: rgb(69, 90, 100); transform-origin: 343.905px 339.284px;" id="elpn75qof80b9" class="animable"></path><path d="M171.4,352.4c-.05.07-1.39-1-3.7-2.39a48.78,48.78,0,0,0-19.87-7c-2.7-.34-4.39-.37-4.39-.46a5,5,0,0,1,1.19-.07c.77,0,1.88,0,3.24.16a43.73,43.73,0,0,1,20,7.07,30.2,30.2,0,0,1,2.62,1.91A4.53,4.53,0,0,1,171.4,352.4Z" style="fill: rgb(69, 90, 100); transform-origin: 157.42px 347.437px;" id="elzefezif727q" class="animable"></path><path d="M195.62,418l.38.14,1.09.46c1,.4,2.38,1.06,4.27,1.79,3.76,1.49,9.31,3.53,16.44,5.88,14.25,4.65,34.74,10.59,59.26,16.76l-.27.15,14.92-41.41.14.33-18.48-7.59L171.14,352.4l0,0,0,0c-4.16-4.4-8-8.28-11.58-11.42a78.49,78.49,0,0,0-9.71-7.31,71.32,71.32,0,0,0-6.66-3.71l-1.79-.84-.6-.3.62.26,1.81.79a65,65,0,0,1,6.72,3.64,76.61,76.61,0,0,1,9.79,7.27c3.62,3.12,7.47,7,11.65,11.38l-.06,0L273.57,394l18.48,7.59.22.09-.08.24-15,41.39-.07.2-.21-.05c-24.52-6.22-45-12.22-59.24-17-7.12-2.38-12.66-4.47-16.41-6-1.88-.74-3.28-1.43-4.24-1.85l-1.08-.49Z" style="fill: rgb(69, 90, 100); transform-origin: 216.535px 386.165px;" id="ellwkuutkmivk" class="animable"></path><path d="M314.9,185.83s13.9,8,16.72,17.41c1.71,5.71,14.67,78.77,16.72,93.17s-2.28,25.08-8.42,29.86-24.77,11.14-24.77,11.14L289,345.9l-7.51-19.12L306.39,291,304,266.83Z" style="fill: #31389E; transform-origin: 315.172px 265.865px;" id="elxley5bthrec" class="animable"></path><path d="M287.59,173.21l-10.44-6s-9.51,11.12-22.48,9.76S234,165.72,234,165.72l-38.68,7.87h0c-2.59.52-7.32,2.16-11.85,8.63-5.05,7.21-29,39.2-29,39.2H137.75a12.43,12.43,0,0,0-11,6.64c-2.86,5.45-6.29,12.73-6,15.75.57,5.11-.42,19.12,6.43,23.49,2.17,1.39,9.93,5.55,16,5.27,8.89-.42,19.22-5.05,25.17-9.21,5-3.53,16.75-15.71,21.26-20.46V243l2.9,101.45,101.4-2.88,21-155.72S288.61,173.21,287.59,173.21Z" style="fill: #31389E; transform-origin: 217.821px 255.085px;" id="elrb5ng95us4" class="animable"></path><path d="M189.24,200.4c.14,0,.41,12.57.59,28.08s.22,28.09.07,28.09-.41-12.57-.59-28.08S189.1,200.4,189.24,200.4Z" style="fill: rgb(38, 50, 56); transform-origin: 189.572px 228.485px;" id="elvb4k54mepcq" class="animable"></path><path d="M327.18,282.41s-.86.14-2.39.43a29.59,29.59,0,0,0-6.28,2,40.93,40.93,0,0,0-8.36,5.05,72.82,72.82,0,0,0-8.81,8.15c-2.9,3.13-5.54,6.22-8,9a97.6,97.6,0,0,1-6.91,7,50.57,50.57,0,0,1-5.19,4.16c-.64.45-1.17.75-1.52,1a2.56,2.56,0,0,1-.55.3,3.14,3.14,0,0,1,.49-.39c.33-.25.84-.58,1.46-1.06a56.12,56.12,0,0,0,5.06-4.26c2.05-1.9,4.34-4.32,6.8-7.09s5.1-5.87,8-9a71.31,71.31,0,0,1,8.9-8.17,39.78,39.78,0,0,1,8.5-5,27.43,27.43,0,0,1,6.39-1.86c.78-.15,1.39-.15,1.8-.2A2.5,2.5,0,0,1,327.18,282.41Z" style="fill: rgb(38, 50, 56); transform-origin: 303.175px 300.955px;" id="elaqbjyji3iq" class="animable"></path><path d="M329.48,275.54c0,.09-1.54.31-4,1a36.63,36.63,0,0,0-16.61,9.89c-1.74,1.81-2.67,3.07-2.74,3a4.51,4.51,0,0,1,.58-.93,22.84,22.84,0,0,1,1.89-2.33,33.26,33.26,0,0,1,16.78-10,26.52,26.52,0,0,1,2.95-.55A4.16,4.16,0,0,1,329.48,275.54Z" style="fill: rgb(38, 50, 56); transform-origin: 317.805px 282.481px;" id="el81dh4cmcxh2" class="animable"></path><g id="elzy2ghgg3gk"><g style="opacity: 0.3; transform-origin: 152.321px 240.16px;" class="animable" id="ell0xjh6dk7oh"><path d="M140.75,257.73c5.37,1.46,11.81-6.26,16.69-11.09,2.53-2.52,5.17-5.2,6.11-8.65a13.74,13.74,0,0,0-.85-8.65,31.57,31.57,0,0,0-3.57-6.93c.45,4.17,1.48,10.55.08,15.79-1.17,4.37-3.94,7.84-6.88,11.14-3.1,3.49-6.78,7.15-11.58,8.39" id="el29hl2xynwx7" class="animable" style="transform-origin: 152.321px 240.16px;"></path></g></g><path d="M163.7,253.31c-.1,0,.52-1.77,1-4.68a34.67,34.67,0,0,0,.49-5.15,38,38,0,0,0-.42-6.31,38.77,38.77,0,0,0-1.54-6.14,35.4,35.4,0,0,0-2.06-4.75c-1.37-2.62-2.5-4.08-2.42-4.14a5.51,5.51,0,0,1,.83,1,12.17,12.17,0,0,1,.87,1.24c.32.5.7,1.06,1.05,1.72a32.68,32.68,0,0,1,2.18,4.76,35.72,35.72,0,0,1,1.6,6.22,35.13,35.13,0,0,1,.39,6.41,30.6,30.6,0,0,1-.61,5.21c-.12.74-.31,1.38-.46,2a14.55,14.55,0,0,1-.44,1.45A6.57,6.57,0,0,1,163.7,253.31Z" style="fill: rgb(38, 50, 56); transform-origin: 162.216px 237.725px;" id="elzgnrjna2j5m" class="animable"></path><path d="M238.24,169.64c.07.13-1.12.82-2.36,1.94s-2.08,2.21-2.2,2.12a7.55,7.55,0,0,1,4.56-4.06Z" style="fill: rgb(38, 50, 56); transform-origin: 235.961px 171.673px;" id="elhfzvh10jdd7" class="animable"></path><path d="M248.79,175.77c.11.11-.91,1.2-1.73,2.82s-1.13,3.08-1.28,3a5.62,5.62,0,0,1,.82-3.29A5.68,5.68,0,0,1,248.79,175.77Z" style="fill: rgb(38, 50, 56); transform-origin: 247.284px 178.682px;" id="elq5z15jzssaa" class="animable"></path><path d="M266.86,182.13a16.51,16.51,0,0,1-1.16-3,15.21,15.21,0,0,1-1-3.07,7.76,7.76,0,0,1,1.52,2.9A7.48,7.48,0,0,1,266.86,182.13Z" style="fill: rgb(38, 50, 56); transform-origin: 265.781px 179.095px;" id="el5rhegyf09op" class="animable"></path><path d="M278.49,176.63c-.16,0-.55-1.73-1.7-3.6s-2.51-3.05-2.4-3.17a7,7,0,0,1,2.85,2.9A7,7,0,0,1,278.49,176.63Z" style="fill: rgb(38, 50, 56); transform-origin: 276.437px 173.245px;" id="elqs4nbvcuju7" class="animable"></path><path d="M311.87,209.49c.15,0-1.57,13.88-3.83,30.95s-4.21,30.9-4.35,30.88,1.57-13.87,3.83-30.95S311.73,209.47,311.87,209.49Z" style="fill: rgb(38, 50, 56); transform-origin: 307.781px 240.405px;" id="elhwb6e0wz8cw" class="animable"></path><path d="M159.92,231.93a8.63,8.63,0,0,1,0,1.43,11,11,0,0,1-.21,1.67c-.06.33-.11.67-.18,1s-.18.74-.29,1.14a30.73,30.73,0,0,1-2,5.45,37.86,37.86,0,0,1-3.73,6.05,32.1,32.1,0,0,1-5,5.1,21.67,21.67,0,0,1-5,3c-.39.15-.75.32-1.1.45l-1,.28-.88.24c-.27.06-.53.07-.76.11a8.9,8.9,0,0,1-1.43.11,25.8,25.8,0,0,0,5-1.53,22.67,22.67,0,0,0,4.82-3,33.38,33.38,0,0,0,4.84-5,38.77,38.77,0,0,0,3.7-5.94,33.28,33.28,0,0,0,2.08-5.34A51.6,51.6,0,0,0,159.92,231.93Z" style="fill: rgb(38, 50, 56); transform-origin: 149.145px 244.945px;" id="elmvwlej6rucn" class="animable"></path><g id="elsx8rttegt1"><g style="opacity: 0.3; transform-origin: 254.519px 309.174px;" class="animable" id="elrx1r8q1cwc"><path d="M308.61,347.9c4.3-2.08,5.28-7.65,5.72-12.41q1.92-20.89,3.85-41.81c.61-6.55.9-14-3.72-18.72-4.22-4.28-10.93-4.53-16.94-4.51-37.1.1-69.87,1.19-107,1.29l1.89,64.91Z" id="el9n85zgzio6o" class="animable" style="transform-origin: 254.519px 309.174px;"></path></g></g><path d="M174.55,281.8l3.95,75.28a5.5,5.5,0,0,0,5.52,5.18l119.92.21a5.51,5.51,0,0,0,5.52-5.2l4.57-74c.16-3.08-2-7.17-5.14-7.23H180.18A5.49,5.49,0,0,0,174.55,281.8Z" style="fill: rgb(224, 224, 224); transform-origin: 244.291px 319.254px;" id="eldmlyirgz8gn" class="animable"></path><path d="M174.55,281.8s0-.1,0-.28a4.48,4.48,0,0,1,0-.84,5.44,5.44,0,0,1,1.42-2.93,5.58,5.58,0,0,1,2-1.37,7.09,7.09,0,0,1,2.9-.4l7.29,0,46.46-.08,68.91-.07h4.9a4.27,4.27,0,0,1,2.47.63,6.16,6.16,0,0,1,1.83,1.8,8.62,8.62,0,0,1,1.51,4.86c-.1,1.67-.2,3.36-.3,5.06q-.63,10.16-1.28,20.73c-.86,14.09-1.76,28.67-2.69,43.61l-.17,2.8c-.08.93-.06,1.83-.23,2.81a5.75,5.75,0,0,1-3.62,4.25,6.8,6.8,0,0,1-2.81.37h-8.25l-21.53,0-40.7-.09-36.83-.09-8.5,0H185.3c-.69,0-1.37,0-2.09-.07a5.71,5.71,0,0,1-3.59-2,5.79,5.79,0,0,1-1.34-3.79c-.07-1.31-.13-2.6-.2-3.88-.13-2.57-.26-5.07-.39-7.52-1-19.59-1.79-35.44-2.35-46.4-.26-5.47-.47-9.72-.61-12.62-.06-1.44-.11-2.53-.15-3.28s0-1.12,0-1.12,0,.38.09,1.12.11,1.84.19,3.27c.17,2.9.41,7.15.72,12.62.59,11,1.45,26.81,2.51,46.39.13,2.45.27,4.95.41,7.52.06,1.28.13,2.57.2,3.88a5.4,5.4,0,0,0,1.26,3.55,5.28,5.28,0,0,0,3.34,1.84,16.89,16.89,0,0,0,2,.06h10.57l36.83,0,40.7.06,21.53,0h8.25a6.41,6.41,0,0,0,2.63-.34A5.22,5.22,0,0,0,309.1,358c.15-.85.15-1.83.22-2.74l.17-2.8c.93-14.94,1.83-29.52,2.71-43.6q.65-10.58,1.28-20.74c.11-1.69.21-3.37.31-5.05a8.14,8.14,0,0,0-1.42-4.56,4.44,4.44,0,0,0-3.91-2.22h-4.89l-68.91,0-46.46-.07-7.29,0a7,7,0,0,0-2.85.37,5.46,5.46,0,0,0-3.42,4.19A10.17,10.17,0,0,0,174.55,281.8Z" style="fill: rgb(38, 50, 56); transform-origin: 244.385px 319.298px;" id="elbpklx173is" class="animable"></path><circle cx="245.18" cy="318.52" r="7.06" style="fill: rgb(255, 255, 255); transform-origin: 245.18px 318.52px;" id="el4m6cbi9pn77" class="animable"></circle><path d="M252.24,318.52c-.05,0,0-.63-.32-1.7a7,7,0,0,0-2.58-3.77,6.73,6.73,0,0,0-2.9-1.26,6.94,6.94,0,0,0-3.58.32,6.72,6.72,0,0,0-3.16,2.38,6.83,6.83,0,0,0,6.74,10.75,6.73,6.73,0,0,0,2.9-1.26,7,7,0,0,0,2.58-3.76c.29-1.07.27-1.71.32-1.7a1.29,1.29,0,0,1,0,.45,5.12,5.12,0,0,1-.15,1.3,7.07,7.07,0,0,1-2.55,4,7.22,7.22,0,0,1-6.88,1.1,7.28,7.28,0,0,1-3.4-11.19,7.16,7.16,0,0,1,3.4-2.53,7.25,7.25,0,0,1,3.83-.29,7.09,7.09,0,0,1,3,1.39,7,7,0,0,1,2.55,4,5,5,0,0,1,.15,1.29A1.38,1.38,0,0,1,252.24,318.52Z" style="fill: rgb(38, 50, 56); transform-origin: 245.044px 318.511px;" id="ellf2avbxm64r" class="animable"></path><path d="M178.59,290.13c.14,0,.74,12.65,1.32,28.26s.94,28.27.8,28.27S180,334,179.39,318.4,178.45,290.14,178.59,290.13Z" style="fill: rgb(38, 50, 56); transform-origin: 179.649px 318.395px;" id="el0v35sh1ag48" class="animable"></path><path d="M142.55,191.91c-.71-.6,2.37-12.42,2.37-12.42s-8.14-13.27-8.35-17.55,3.21-13.06,3.21-13.06l23.33-6s7.5,13.92,9,18.84-2.57,21.62-2.57,21.62l-4,8.57S153.66,201.33,142.55,191.91Z" style="fill: rgb(147, 103, 96); transform-origin: 154.501px 169.488px;" id="el5fl8fywnavo" class="animable"></path><path d="M136.61,164.5a52.93,52.93,0,0,1-2.46-5.19c-1.47-3.5-3.29-6.94,0-8.9a4.3,4.3,0,0,1,3.52-.55s-.5-3,1.26-4.06a3.82,3.82,0,0,1,3.46-.3s-.56-4.16,2-5.92a6.14,6.14,0,0,1,6.46-.19s-2-18.21-2.18-19.17c-.64-3.54.67-6.68,4.19-5.8,1.29.32,2,1.68,3.52,7.61s3.95,16.05,3.95,16.05,4.1,7.12,6,11,5.77,12.66,6.09,15c.82,6-2.71,14-2.71,14l-24.8,1.44Z" style="fill: rgb(147, 103, 96); transform-origin: 152.424px 146.895px;" id="eltdv8i3yozx8" class="animable"></path><path d="M138.16,150.64a21.7,21.7,0,0,1,1.92,2.68l2,3a13.57,13.57,0,0,1,1.07,1.86,3.8,3.8,0,0,1,.29,2.37,2.4,2.4,0,0,1-1.57,1.84,3.09,3.09,0,0,1-2.22-.28,10.18,10.18,0,0,1-1.66-1c-.48-.35-.93-.69-1.33-1-.81-.63-1.43-1.17-1.85-1.56s-.64-.61-.62-.64,1,.73,2.69,1.9a20.69,20.69,0,0,0,3,1.88,2.66,2.66,0,0,0,1.87.23,1.87,1.87,0,0,0,1.21-1.47,3.3,3.3,0,0,0-.25-2,13.62,13.62,0,0,0-1-1.8l-1.87-3A20.56,20.56,0,0,1,138.16,150.64Z" style="fill: rgb(111, 76, 71); transform-origin: 138.851px 156.561px;" id="el6h6wtyp3q3" class="animable"></path><path d="M158.5,152.81a8.61,8.61,0,0,1,.26-3.9,8.33,8.33,0,0,1,1.55-3.59c.14.07-.55,1.66-1,3.71S158.66,152.81,158.5,152.81Z" style="fill: rgb(111, 76, 71); transform-origin: 159.358px 149.065px;" id="elrraec2n54o" class="animable"></path><path d="M168.34,158.13a16.46,16.46,0,0,0-8.3-4.33,31.18,31.18,0,0,0-9.45-.36c-2.52.23-5.41.88-6.55,3.14s.24,5.32,2.47,6.65,5,1.39,7.61,1.16,5.21-.72,7.79-.32" style="fill: rgb(147, 103, 96); transform-origin: 155.986px 158.865px;" id="ellhs5qzqo3ph" class="animable"></path><path d="M161.91,164.07s-.7-.07-2,0a52.82,52.82,0,0,0-5.31.5,22.2,22.2,0,0,1-3.73.16,10.24,10.24,0,0,1-4.18-1.05,6.47,6.47,0,0,1-3.1-3.61,5,5,0,0,1-.18-2.58,4.51,4.51,0,0,1,1.37-2.3,9,9,0,0,1,4.77-1.85,40.93,40.93,0,0,1,4.71-.28,23.87,23.87,0,0,1,7.89,1.19,15.72,15.72,0,0,1,4.73,2.56,10.15,10.15,0,0,1,1.09,1,1.93,1.93,0,0,1,.33.39s-.52-.47-1.54-1.21a16.71,16.71,0,0,0-4.73-2.37,24.14,24.14,0,0,0-7.76-1.06,42,42,0,0,0-4.65.31,8.47,8.47,0,0,0-4.49,1.73,3.92,3.92,0,0,0-1.21,2,4.42,4.42,0,0,0,.15,2.31,6,6,0,0,0,2.85,3.35,9.74,9.74,0,0,0,4,1,23,23,0,0,0,3.66-.09,41.65,41.65,0,0,1,5.36-.35,14.18,14.18,0,0,1,1.45.14A1.79,1.79,0,0,1,161.91,164.07Z" style="fill: rgb(111, 76, 71); transform-origin: 155.809px 158.902px;" id="el9t92z7jmm2o" class="animable"></path><path d="M138.34,150.93c2.61,4,4.91,8.32,7.11,12.52a7.69,7.69,0,0,0,2.5,3.24c.94.58,3.27-.47,4.32-.83l-7.17-16.3" style="fill: rgb(147, 103, 96); transform-origin: 145.305px 158.211px;" id="el0qe9jwqjtyur" class="animable"></path><path d="M145.1,149.56a7.31,7.31,0,0,1,.64,1.21l1.58,3.42c1.33,2.9,3.15,7,5.18,11.57l.12.25-.27.1c-.77.27-1.6.62-2.5.85a5.61,5.61,0,0,1-1.1.16,1.94,1.94,0,0,1-.58-.06,1.37,1.37,0,0,1-.54-.27,5.57,5.57,0,0,1-1.45-1.54c-.73-1.16-1.25-2.32-1.84-3.39-1.12-2.17-2.15-4.11-3.05-5.73s-1.64-2.91-2.17-3.8a11.56,11.56,0,0,1-.78-1.4,8,8,0,0,1,.95,1.3c.58.85,1.39,2.12,2.32,3.72s2,3.52,3.16,5.68c.59,1.07,1.14,2.25,1.84,3.34a5.29,5.29,0,0,0,1.31,1.4,2.14,2.14,0,0,0,1.8.08c.85-.21,1.66-.55,2.46-.83L152,166c-2-4.61-3.78-8.7-5-11.64l-1.44-3.48A7.92,7.92,0,0,1,145.1,149.56Z" style="fill: rgb(111, 76, 71); transform-origin: 145.48px 158.341px;" id="ellcff01yy91q" class="animable"></path><path d="M143.17,144.71q3.45,8.67,6.91,17.33a11.78,11.78,0,0,0,1.86,3.48,4,4,0,0,0,3.48,1.51c1.8-.26,3-2.17,3.07-4a12.87,12.87,0,0,0-1.3-5.26,109.55,109.55,0,0,1-4.95-16.22" style="fill: rgb(147, 103, 96); transform-origin: 150.83px 154.297px;" id="elp9rpv1wsby" class="animable"></path><path d="M152.24,141.56a3.73,3.73,0,0,1,.17.53c.11.4.24.91.41,1.53.36,1.33.88,3.25,1.61,5.6s1.67,5.12,2.86,8.14a17,17,0,0,1,1.45,5,5.48,5.48,0,0,1-.53,2.76,4.06,4.06,0,0,1-2.07,2,3.48,3.48,0,0,1-2.91-.24,5.46,5.46,0,0,1-2-1.92,30.93,30.93,0,0,1-2.09-4.71c-1.18-3-2.24-5.74-3.15-8.05s-1.56-4.1-2.08-5.45l-.55-1.49a2.35,2.35,0,0,1-.15-.54,2.59,2.59,0,0,1,.25.5l.64,1.45c.55,1.34,1.31,3.17,2.23,5.39s2,5,3.26,8a30.8,30.8,0,0,0,2.07,4.6,4.91,4.91,0,0,0,1.85,1.74,3,3,0,0,0,2.48.21,3.53,3.53,0,0,0,1.8-1.77,4.93,4.93,0,0,0,.48-2.5,16.89,16.89,0,0,0-1.39-4.81c-1.17-3-2.08-5.85-2.76-8.21s-1.16-4.32-1.46-5.66c-.14-.68-.25-1.2-.31-1.56A1.77,1.77,0,0,1,152.24,141.56Z" style="fill: rgb(111, 76, 71); transform-origin: 150.982px 154.446px;" id="el85797ckejrq" class="animable"></path><path d="M143.72,185.34S127.9,232,127.27,234.28s3.13,18.95,10,22.9,20.2-12.49,21.86-18.53,0-16.24,0-16.24l10.67-40.19" style="fill: rgb(147, 103, 96); transform-origin: 148.501px 220.003px;" id="el518ouw7h46f" class="animable"></path><path d="M159.13,178.09a3,3,0,0,1-1.49-.19,8.27,8.27,0,0,1-3.14-1.81,8.15,8.15,0,0,1-2.08-3,2.92,2.92,0,0,1-.32-1.47,13.46,13.46,0,0,0,2.75,4.07A13.22,13.22,0,0,0,159.13,178.09Z" style="fill: rgb(111, 76, 71); transform-origin: 155.613px 174.867px;" id="ela7w3mee42z9" class="animable"></path></g><g id="freepik--Floor--inject-2" class="animable animator-hidden" style="transform-origin: 246.53px 404.225px;"><path d="M443.32,404.22c0,.15-88.11.27-196.78.27s-196.8-.12-196.8-.27,88.1-.26,196.8-.26S443.32,404.08,443.32,404.22Z" style="fill: rgb(38, 50, 56); transform-origin: 246.53px 404.225px;" id="ely3806o7ozpc" class="animable"></path></g><g id="freepik--Button--inject-2" class="animable" style="transform-origin: 124.74px 82.22px;"><rect x="67.92" y="69.74" width="122.81" height="41.7" rx="5.29" style="fill: #31389E; transform-origin: 129.325px 90.59px;" id="ellvkin0mane9" class="animable"></rect><path d="M191.52,111.43H83.59A5.65,5.65,0,0,1,78,105.79V75.23a5.65,5.65,0,0,1,5.64-5.64H191.52a5.65,5.65,0,0,1,5.64,5.64v30.56A5.65,5.65,0,0,1,191.52,111.43ZM83.59,70.59A4.65,4.65,0,0,0,79,75.23v30.56a4.64,4.64,0,0,0,4.64,4.64H191.52a4.64,4.64,0,0,0,4.64-4.64V75.23a4.65,4.65,0,0,0-4.64-4.64Z" style="fill: #31389E; transform-origin: 137.58px 90.51px;" id="el3q2ya54nw2i" class="animable"></path><path d="M90.5,90a4.81,4.81,0,0,1,8.33-3l-1.3,1.2a2.77,2.77,0,0,0-2.19-1,2.79,2.79,0,0,0,0,5.58,2.78,2.78,0,0,0,2.19-1L98.83,93a4.8,4.8,0,0,1-8.33-3Z" style="fill: rgb(255, 255, 255); transform-origin: 94.665px 90.0071px;" id="el3nq1nyvf7zl" class="animable"></path><path d="M100.18,85.63h2v7.09h4.38v1.64h-6.4Z" style="fill: rgb(255, 255, 255); transform-origin: 103.36px 89.995px;" id="el364jn0u3p56" class="animable"></path><path d="M107.71,85.63h2v8.73h-2Z" style="fill: rgb(255, 255, 255); transform-origin: 108.71px 89.995px;" id="elzsmce7vjsb8" class="animable"></path><path d="M111.25,90a4.8,4.8,0,0,1,8.32-3l-1.29,1.2a2.79,2.79,0,0,0-2.2-1,2.79,2.79,0,1,0,0,5.58,2.8,2.8,0,0,0,2.2-1L119.57,93a4.79,4.79,0,0,1-8.32-3Z" style="fill: rgb(255, 255, 255); transform-origin: 115.41px 90.0072px;" id="eltipquzozu0c" class="animable"></path><path d="M124.11,90.93l-1.18,1.22v2.21h-2V85.63h2v4.08l3.87-4.08H129l-3.61,3.89,3.83,4.84H126.9Z" style="fill: rgb(255, 255, 255); transform-origin: 125.075px 89.995px;" id="elc6lymgk2f1d" class="animable"></path><path d="M141.68,85.63v8.73h-2V90.78h-4v3.58h-2V85.63h2v3.45h4V85.63Z" style="fill: rgb(255, 255, 255); transform-origin: 137.68px 89.995px;" id="el77cimxes002" class="animable"></path><path d="M150.5,92.74v1.62h-6.76V85.63h6.6v1.63h-4.59v1.89h4.05v1.57h-4.05v2Z" style="fill: rgb(255, 255, 255); transform-origin: 147.12px 89.995px;" id="eld3n928ysqa6" class="animable"></path><path d="M157.66,94.36,156,91.93h-1.86v2.43h-2V85.63h3.78c2.33,0,3.79,1.21,3.79,3.17a2.84,2.84,0,0,1-1.8,2.76l2,2.8Zm-1.89-7.08h-1.65v3h1.65c1.23,0,1.85-.57,1.85-1.52S157,87.28,155.77,87.28Z" style="fill: rgb(255, 255, 255); transform-origin: 156.025px 89.995px;" id="el7bfpqqzmvf4" class="animable"></path><path d="M168,92.74v1.62h-6.76V85.63h6.59v1.63h-4.58v1.89h4v1.57h-4v2Z" style="fill: rgb(255, 255, 255); transform-origin: 164.62px 89.995px;" id="eldhpu12yk4q" class="animable"></path><path d="M192.61,110.51a10.9,10.9,0,0,1-2.1-2.62,10.93,10.93,0,0,1-1.68-2.91,11.07,11.07,0,0,1,2.11,2.62A10.72,10.72,0,0,1,192.61,110.51Z" style="fill: #31389E; transform-origin: 190.72px 107.745px;" id="elgbw5rjs586o" class="animable"></path><path d="M196.66,78.28a26.28,26.28,0,0,1-3.31-4.12,28.07,28.07,0,0,1-2.89-4.42,26.28,26.28,0,0,1,3.31,4.12A27.23,27.23,0,0,1,196.66,78.28Z" style="fill: #31389E; transform-origin: 193.56px 74.01px;" id="el381agl3uwjp" class="animable"></path><path d="M196.23,105c-.15.11-1.65-2-3.29-4.82-.83-1.38-1.56-2.64-2.07-3.56a7.52,7.52,0,0,1-.78-1.53c.15-.1,1.65,2.06,3.29,4.82.83,1.38,1.56,2.64,2.08,3.56A7.1,7.1,0,0,1,196.23,105Z" style="fill: #31389E; transform-origin: 193.16px 100.045px;" id="el4lz49gfwbf6" class="animable"></path><path d="M196.69,96.26c-.15.11-1.75-2.22-3.52-5.19-.89-1.49-1.68-2.84-2.24-3.83a8.91,8.91,0,0,1-.84-1.64c.15-.1,1.75,2.23,3.53,5.2.89,1.48,1.67,2.84,2.23,3.82A8.5,8.5,0,0,1,196.69,96.26Z" style="fill: #31389E; transform-origin: 193.39px 90.9303px;" id="elkhqspnu7c4c" class="animable"></path><path d="M196.68,87.63c-.15.11-1.76-2.24-3.54-5.22-.9-1.49-1.69-2.86-2.25-3.85a8.53,8.53,0,0,1-.85-1.65c.15-.1,1.76,2.24,3.54,5.23.9,1.49,1.69,2.85,2.25,3.85A8,8,0,0,1,196.68,87.63Z" style="fill: #31389E; transform-origin: 193.36px 82.2703px;" id="elpofxw22tsse" class="animable"></path><path d="M64.89,76.2a40.07,40.07,0,0,1-6.35-1.39,41,41,0,0,1-6.22-1.9,40.07,40.07,0,0,1,6.35,1.39A40.54,40.54,0,0,1,64.89,76.2Z" style="fill: rgb(38, 50, 56); transform-origin: 58.605px 74.555px;" id="el7z02cczddda" class="animable"></path><path d="M66.1,68.69A98.32,98.32,0,0,1,59.45,61a96.6,96.6,0,0,1-6.24-8,100.63,100.63,0,0,1,6.65,7.7A100.65,100.65,0,0,1,66.1,68.69Z" style="fill: rgb(38, 50, 56); transform-origin: 59.655px 60.845px;" id="elwt27ve844il" class="animable"></path><path d="M75.37,65.07A18,18,0,0,1,74,59.8a17.21,17.21,0,0,1-.22-5.44c.15,0,.29,2.42.73,5.37S75.52,65,75.37,65.07Z" style="fill: rgb(38, 50, 56); transform-origin: 74.527px 59.715px;" id="elepg7uvlezzc" class="animable"></path></g><defs>     <filter id="active" height="200%">         <feMorphology in="SourceAlpha" result="DILATED" operator="dilate" radius="2"></feMorphology>                <feFlood flood-color="#32DFEC" flood-opacity="1" result="PINK"></feFlood>        <feComposite in="PINK" in2="DILATED" operator="in" result="OUTLINE"></feComposite>        <feMerge>            <feMergeNode in="OUTLINE"></feMergeNode>            <feMergeNode in="SourceGraphic"></feMergeNode>        </feMerge>    </filter>    <filter id="hover" height="200%">        <feMorphology in="SourceAlpha" result="DILATED" operator="dilate" radius="2"></feMorphology>                <feFlood flood-color="#ff0000" flood-opacity="0.5" result="PINK"></feFlood>        <feComposite in="PINK" in2="DILATED" operator="in" result="OUTLINE"></feComposite>        <feMerge>            <feMergeNode in="OUTLINE"></feMergeNode>            <feMergeNode in="SourceGraphic"></feMergeNode>        </feMerge>            <feColorMatrix type="matrix" values="0   0   0   0   0                0   1   0   0   0                0   0   0   0   0                0   0   0   1   0 "></feColorMatrix>    </filter></defs></svg>